Run: headless pygame with SDL's dummy video driver; simulated clock (each Clock.tick advances the game by its frame time, no real sleeping); random seed 0; keys injected as events and as key.get_pressed() state; mouse plan: one left click at the window centre at the start of phase 2, then a move to the lower-right quarter at the start of phase 3.
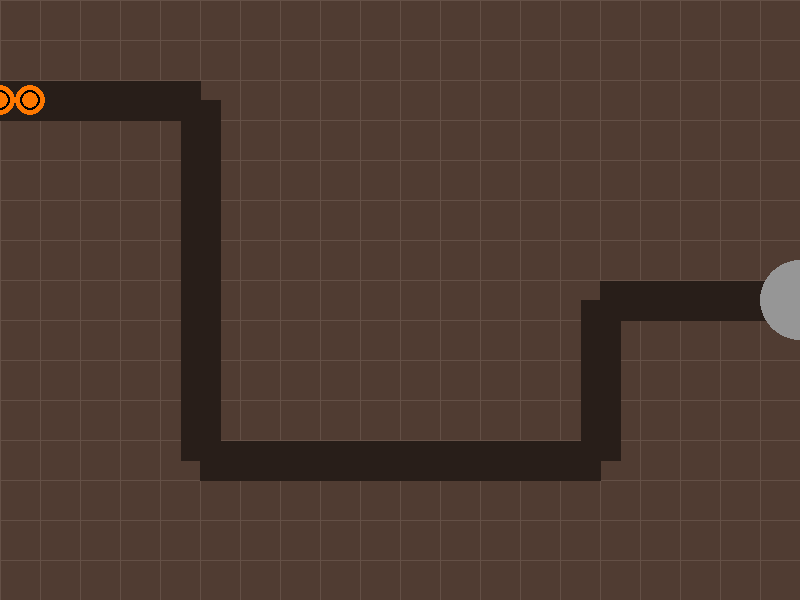
Frame 1 of 4 · flips 1–60 · no input
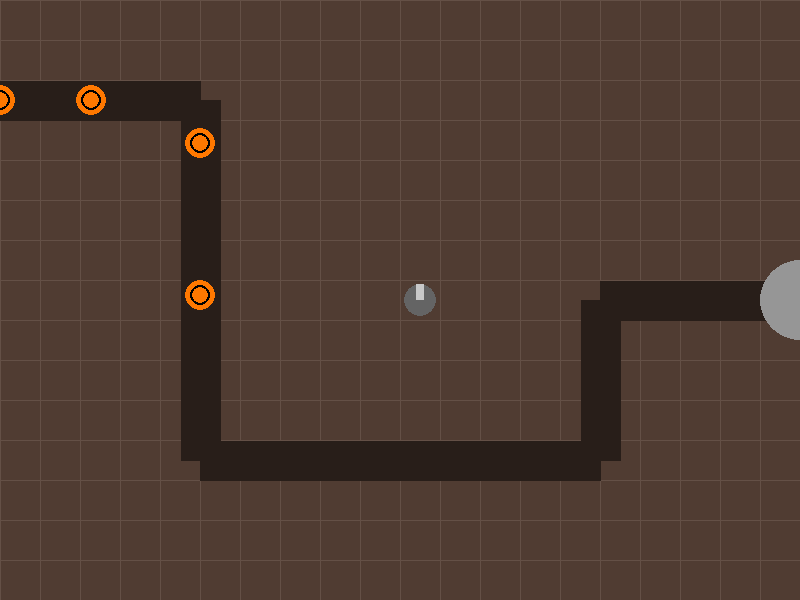
Frame 2 of 4 · flips 61–180 · clicked the window centre · tapped SPACE, RETURN · held RIGHT (→), D
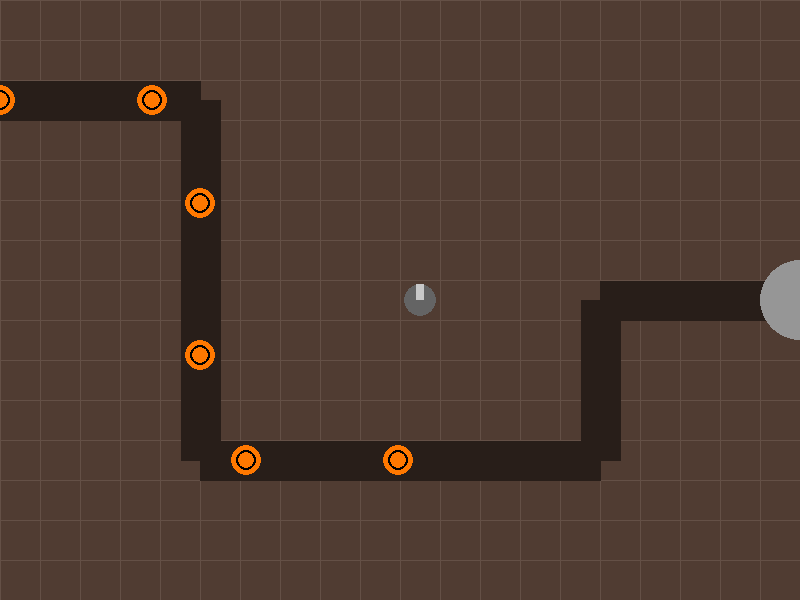
Frame 3 of 4 · flips 181–300 · moved the mouse to the lower-right quarter · held DOWN (↓), S
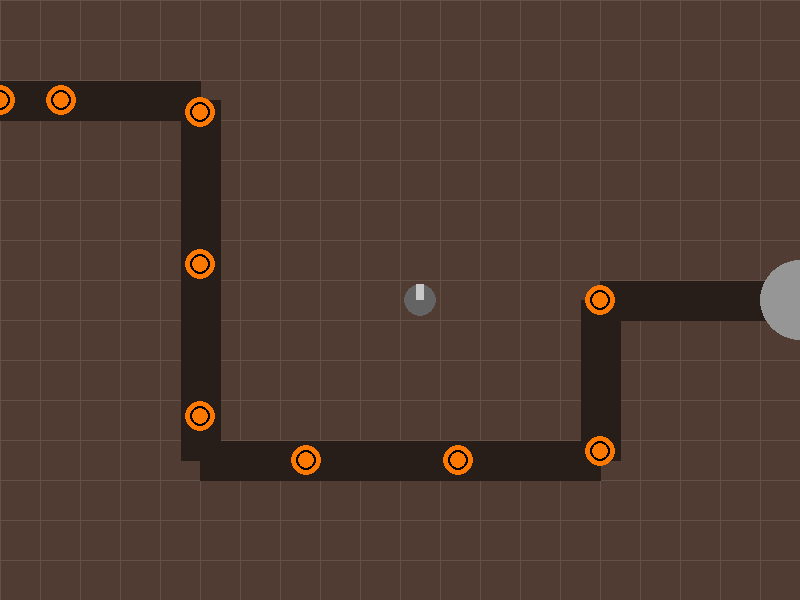
Frame 4 of 4 · flips 301–420 · held LEFT (←), A, UP (↑), W

The pygame program that drew these frames:

import pygame
import sys

# настойки базы
WIDTH, HEIGHT = 800, 600
TILE_SIZE = 40

# Цветовая Звездного десанта
COLOR_KLENDATHU_ROCK = (80, 60, 50)      # Грунт
COLOR_CANYON = (40, 30, 25)              # Глубокий каньон (Дорога для жуков)
COLOR_GRID = (100, 80, 70)               # сетка
COLOR_ARACHNID = (255, 120, 0)           # Жуки
COLOR_OUTPOST = (150, 150, 150)          # Аванпост

# Маршрут врагов (Координаты центров тайлов)
WAYPOINTS = [
    (0, 100), (200, 100), (200, 460), 
    (600, 460), (600, 300), (800, 300)
]

class AlienBug(pygame.sprite.Sprite):
    def __init__(self, waypoints, *groups):
        super().__init__(*groups)
        self.image = pygame.Surface((30, 30), pygame.SRCALPHA)
        # Рисуем жука 
        pygame.draw.circle(self.image, COLOR_ARACHNID, (15, 15), 15)
        pygame.draw.circle(self.image, (0, 0, 0), (15, 15), 10, 2)
        self.rect = self.image.get_rect()
        
        self.waypoints = waypoints
        self.current_wp_index = 0
        
        # Начальная позиция - первый вейпоинт
        self.pos = pygame.math.Vector2(self.waypoints[self.current_wp_index])
        self.rect.center = (round(self.pos.x), round(self.pos.y))
        
        self.speed = 190  # пикселей в секунду

    def update(self, dt):
        # Если достигли конца маршрута (аванпоста)
        if self.current_wp_index >= len(self.waypoints):
            self.kill() # Жук исчезает (потом добавлю нанесение урона базе)
            return

        # Берем текущую цель
        target = pygame.math.Vector2(self.waypoints[self.current_wp_index])
        direction = target - self.pos
        distance = direction.length()

        # Шаг движения за этот кадр
        move_step = self.speed * dt

        if distance <= move_step:
            # Если шаг перепрыгивает цель, просто ставим жука точно в цель
            self.pos = target
            self.current_wp_index += 1 # Переключаемся на следующую точку
        else:
            # Иначе двигаемся в сторону цели
            direction = direction.normalize()
            self.pos += direction * move_step

        self.rect.center = (round(self.pos.x), round(self.pos.y))

class Turret(pygame.sprite.Sprite):
    def __init__(self, pos, *groups):
        super().__init__(*groups)
        
        self.image = pygame.Surface((TILE_SIZE, TILE_SIZE), pygame.SRCALPHA)
        pygame.draw.circle(self.image, (100, 100, 100), (20, 20), 16)
        pygame.draw.rect(self.image, (200, 200, 200), (16, 4, 8, 16))

        self.rect = self.image.get_rect(center=pos)
        self.pos = pygame.Vector2(pos)

        # характеристики для стрельбы
        self.radius = 100 # обзор
        self.target = None # цель
    
    def find_target(self, bugs_group):
        closest_bug = None
        min_dist = self.radius

        for bug in bugs_group:
            dist = self.pos.distance_to(bug.rect.center)
            if dist < min_dist:
                min_dist = dist
                closest_bug = bug

        return closest_bug
    
    def update(self, dt, bugs_group):
        self.target = self.find_target(bugs_group)

class OutpostDefenseGame:
    def __init__(self):
        pygame.init()
        self.screen = pygame.display.set_mode((WIDTH, HEIGHT))
        pygame.display.set_caption("Whiskey Outpost")
        self.clock = pygame.time.Clock()
        self.running = True

        self.all_sprites = pygame.sprite.Group()
        self.turrets_group = pygame.sprite.Group()
        self.bugs_group = pygame.sprite.Group()
        
        self.spawn_timer = 0.0
        self.spawn_interval = 0.8
        # Спавним тестового жука
        AlienBug(WAYPOINTS, self.all_sprites)

    def draw_grid_and_path(self):
        self.screen.fill(COLOR_KLENDATHU_ROCK)
        
        # отрисовка сетки
        for x in range(0, WIDTH, TILE_SIZE):
            pygame.draw.line(self.screen, COLOR_GRID, (x, 0), (x, HEIGHT))
        for y in range(0, HEIGHT, TILE_SIZE):
            pygame.draw.line(self.screen, COLOR_GRID, (0, y), (WIDTH, y))

        # отрисовка дороги
        if len(WAYPOINTS) > 1:
            pygame.draw.lines(self.screen, COLOR_CANYON, False, WAYPOINTS, TILE_SIZE)

        # отрисовка базы на последней точке маршрута
        dome_pos = WAYPOINTS[-1]
        pygame.draw.circle(self.screen, COLOR_OUTPOST, dome_pos, 40)

    def handle_events(self):
        for event in pygame.event.get():
            if event.type == pygame.QUIT:
                self.running = False
            if event.type == pygame.MOUSEBUTTONDOWN and event.button == 1:
                mouse_x, mouse_y = event.pos
                grid_x = (mouse_x // TILE_SIZE) * TILE_SIZE
                grid_y = (mouse_y // TILE_SIZE) * TILE_SIZE
                center_pos = (grid_x + TILE_SIZE // 2, grid_y + TILE_SIZE // 2)
                
                temp_rect = pygame.Rect(grid_x, grid_y, TILE_SIZE, TILE_SIZE)
                
                # проверка, чтобы не ставить турель на другую
                if not any(t.rect.colliderect(temp_rect) for t in self.turrets_group):
                    Turret(center_pos, self.all_sprites, self.turrets_group)

    def update(self, dt):
        # спавн жуков
        self.spawn_timer += dt
        if self.spawn_timer >= self.spawn_interval:
            AlienBug(WAYPOINTS, self.all_sprites, self.bugs_group)
            self.spawn_timer = 0.0 # Сброс таймера
            
        # обновление жуков
        self.bugs_group.update(dt)
        
        # обновление турелей
        for turret in self.turrets_group:
            turret.update(dt, self.bugs_group)

    def draw(self):
        self.draw_grid_and_path()
        self.all_sprites.draw(self.screen)
        
        # лазерный прицела для наглядности работы алгоритма
        for turret in self.turrets_group:
            if turret.target:
                pygame.draw.line(self.screen, (255, 0, 0), turret.rect.center, turret.target.rect.center, 2)
                
        pygame.display.flip()

    def run(self):
        while self.running:
            dt = self.clock.tick(60) / 1000.0
            self.handle_events()
            self.update(dt)
            self.draw()
            
        pygame.quit()
        sys.exit()

if __name__ == "__main__":
    OutpostDefenseGame().run()
